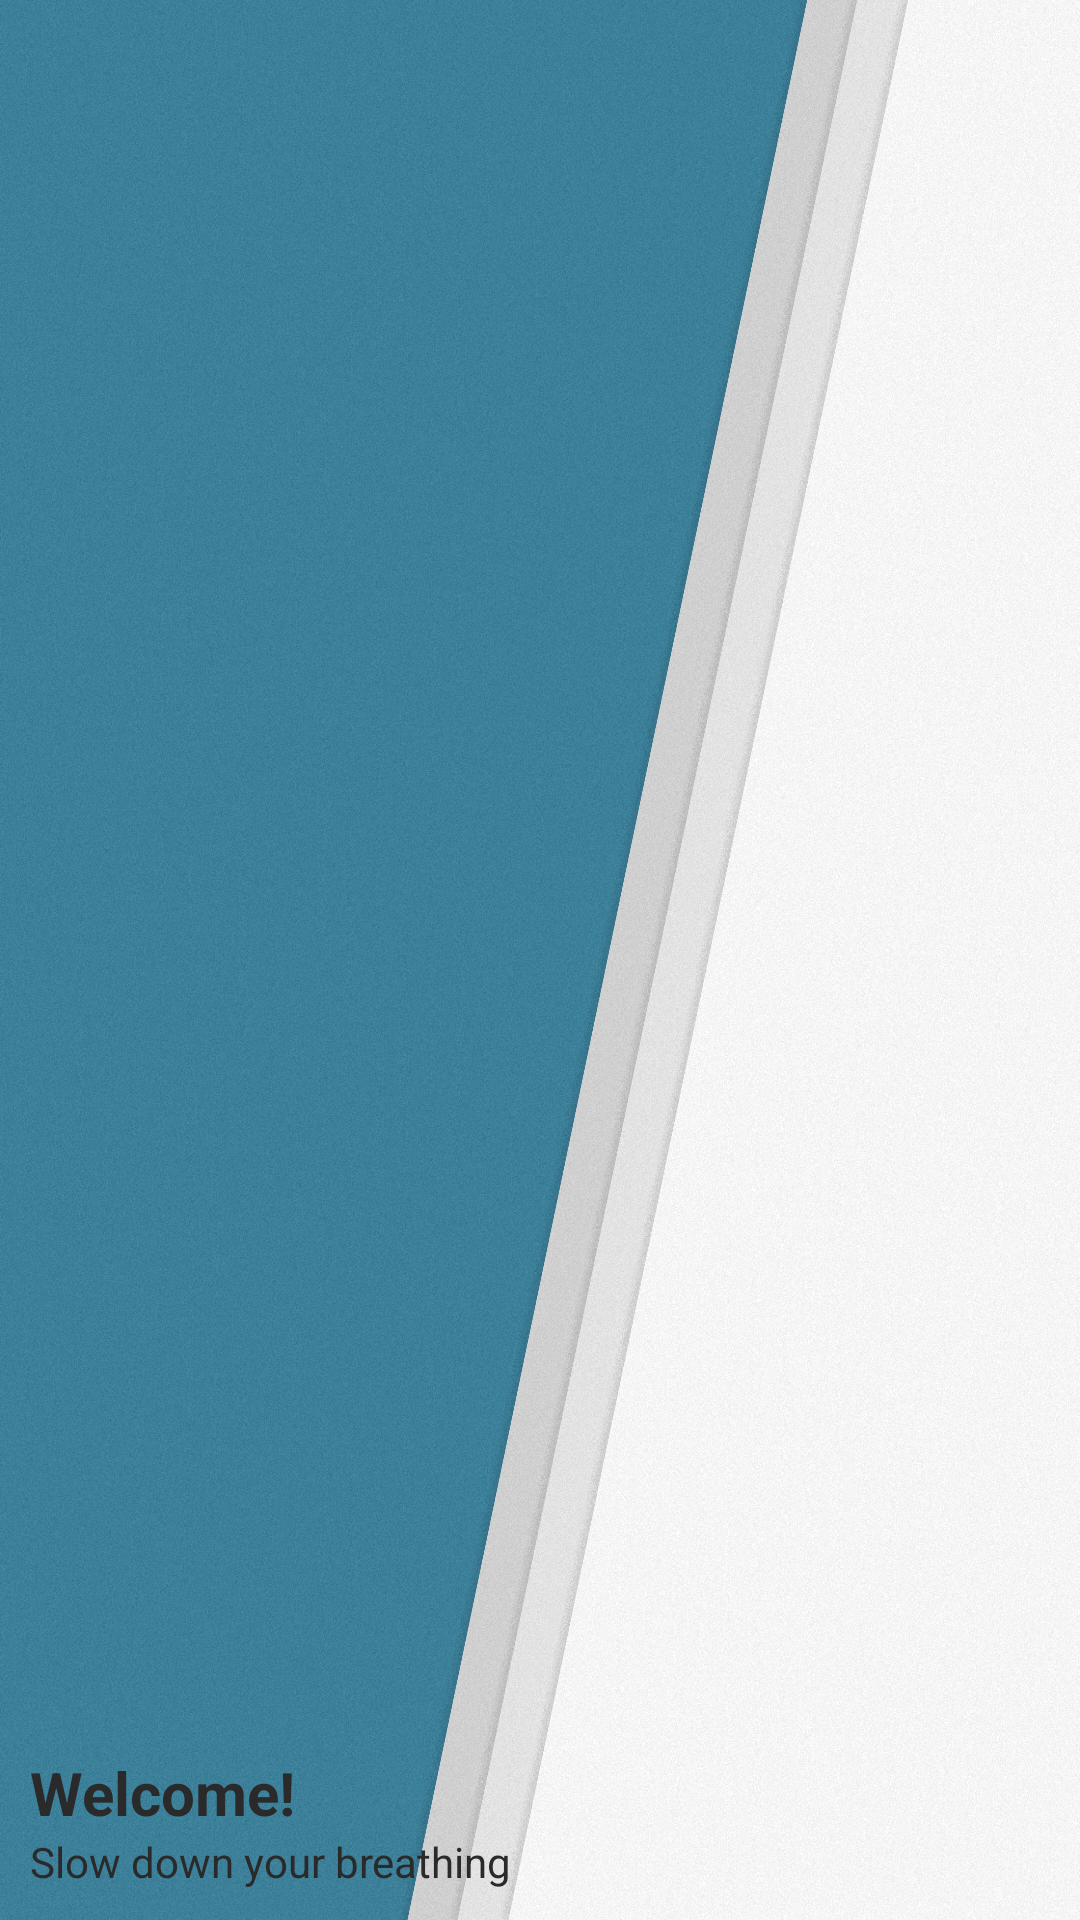

Produce the Android XML layout that renders to this screen, including the resource entries it uses.
<!-- AndroidManifest.xml: application theme recycletheme -->
<!-- res/layout/nav_header.xml -->
<?xml version="1.0" encoding="utf-8"?>
<RelativeLayout xmlns:android="http://schemas.android.com/apk/res/android"
    android:layout_width="match_parent"
    android:background="@drawable/nav"
    android:padding="10dp"
    android:layout_height="180dp">

    <TextView
        android:id="@+id/mail"
        android:layout_width="wrap_content"
        android:layout_height="wrap_content"
        android:text="Welcome!"
        android:layout_above="@id/name"
        android:textStyle="bold"
        android:textColor="#2A2A2A"
        android:textSize="20sp"/>
    <TextView
        android:id="@+id/name"
        android:layout_width="wrap_content"
        android:layout_height="wrap_content"
        android:text="Slow down your breathing"
        android:layout_alignParentBottom="true"
        android:textColor="#2A2A2A"
        android:textSize="14sp"/>

</RelativeLayout>
<!-- resources referenced by this layout -->
<resources>
  <!-- drawable nav: png bitmap (drawable-xxhdpi, 810275 bytes) -->
  <style name="recycletheme" parent="AppTheme" />
  <style name="AppTheme" parent="Theme.AppCompat.Light.NoActionBar">
          
          <item name="android:textColorPrimary">@color/textcolorprimary</item>
          <item name="colorPrimary">#ffffff</item>
          <item name="colorPrimaryDark">#ffffff</item>
          <item name="colorAccent">@color/colorAccent</item>
          <item name="android:fitsSystemWindows">true</item>
          <item name="android:navigationBarColor">#ffffff</item>
          <item name="android:windowBackground">@color/colorPrimary</item>
  
          
      </style>
  <color name="textcolorprimary">#000203</color>
  <color name="colorAccent">#FF4081</color>
  <color name="colorPrimary">#ffffff</color>
</resources>
